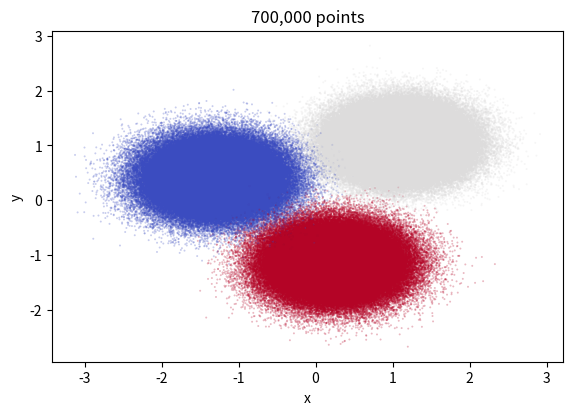

This figure's Python source:
"""Three clusters

700,000 translucent points in three clusters, coloured by cluster
(``Axes.scatter``).
"""

import numpy as np
import matplotlib.pyplot as plt

rng = np.random.default_rng(7)
n = 700_000
which = rng.integers(0, 3, n)
centers = np.array([[-1.3, 0.4], [1.1, 1.05], [0.25, -1.15]])
x = centers[which, 0] + rng.normal(scale=0.42, size=n)
y = centers[which, 1] + rng.normal(scale=0.34, size=n)

fig, ax = plt.subplots(figsize=(6.6, 4.3), dpi=100)
ax.scatter(x, y, c=which, s=2, cmap="coolwarm", alpha=0.28, linewidths=0)
ax.set_title("700,000 points")
ax.set_xlabel("x")
ax.set_ylabel("y")

plt.show()
